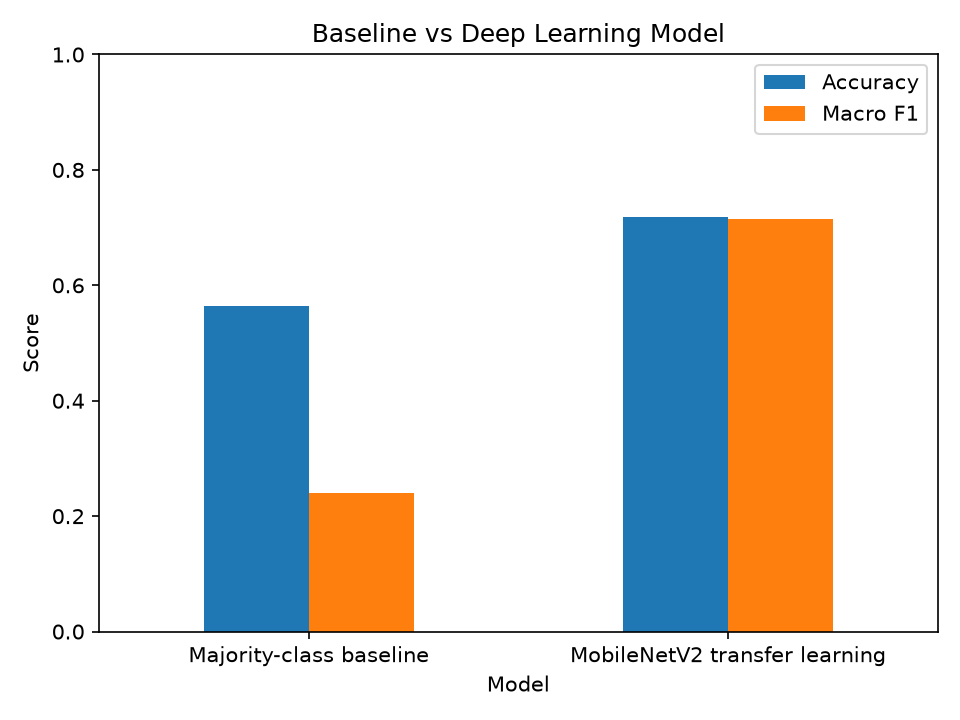

Data behind this chart, as committed beside it:
Model, Accuracy, Macro F1
Majority-class baseline, 0.5641, 0.2404
MobileNetV2 transfer learning, 0.7179, 0.7144
